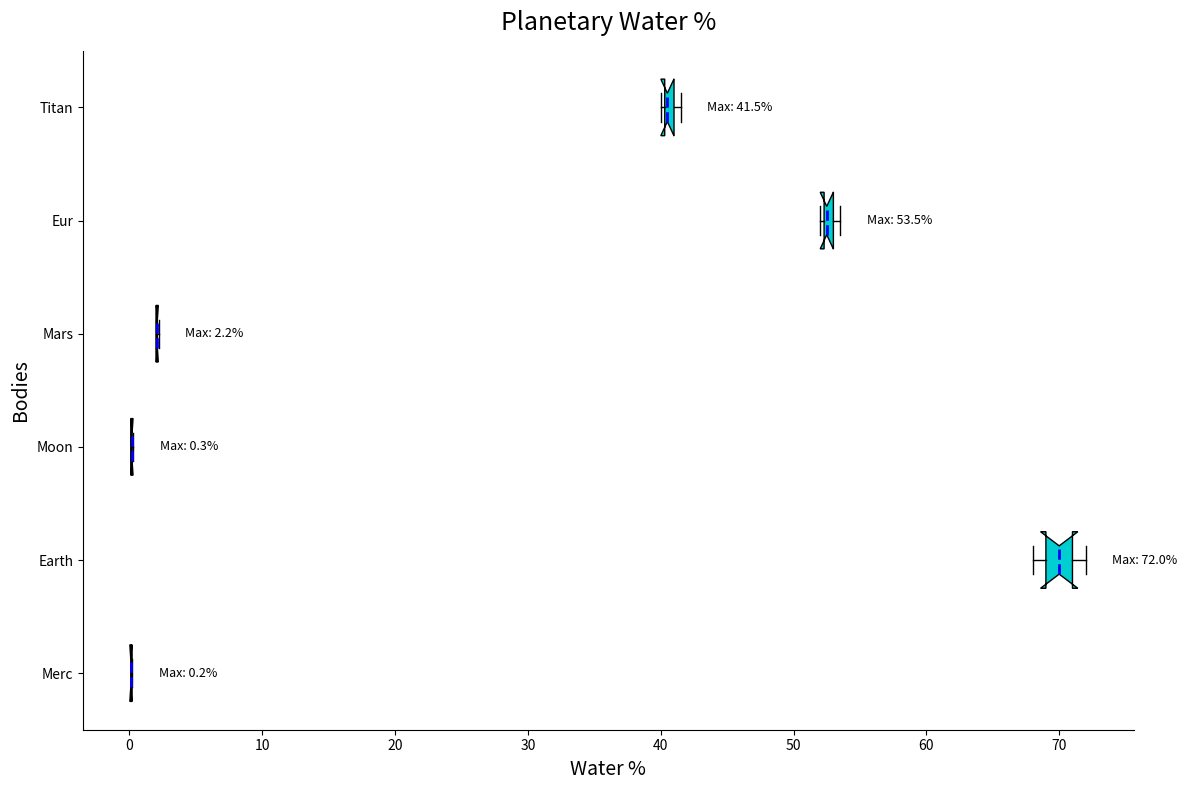

Source code (Python):
import matplotlib.pyplot as plt
import numpy as np

bodies = ['Merc', 'Earth', 'Moon', 'Mars', 'Eur', 'Titan']

water_data = [
    [0.1, 0.1, 0.2, 0.2, 0.1],          # Mercury
    # Removed Venus Data
    [70.0, 68.0, 72.0, 71.0, 69.0],     # Earth
    [0.1, 0.2, 0.1, 0.3, 0.2],          # Moon
    [2.0, 2.1, 2.2, 2.0, 2.1],          # Mars
    [52.5, 53.0, 52.0, 53.5, 52.3],     # Europa
    [40.0, 41.0, 40.5, 41.5, 40.3]      # Titan
]

fig, ax = plt.subplots(figsize=(12, 8))

box = ax.boxplot(water_data, patch_artist=True, notch=True, vert=False, labels=bodies)

single_color = '#00CED1'
for patch in box['boxes']:
    patch.set_facecolor(single_color)

plt.setp(box['medians'], color='blue', linestyle='--', linewidth=2)

ax.set_title("Planetary Water %", fontsize=18, fontweight='normal', pad=15)
ax.set_xlabel("Water %", fontsize=14)
ax.set_ylabel("Bodies", fontsize=14)

ax.grid(visible=True, linestyle='-', alpha=0.3, which='minor', linewidth=0.5)

for i, body in enumerate(bodies):
    max_val = max(water_data[i])
    ax.text(max_val + 2, i + 1, f'Max: {max_val:.1f}%', va='center', fontsize=9, color='black')

ax.spines['top'].set_visible(False)
ax.spines['right'].set_visible(False)

plt.tight_layout()
plt.show()
